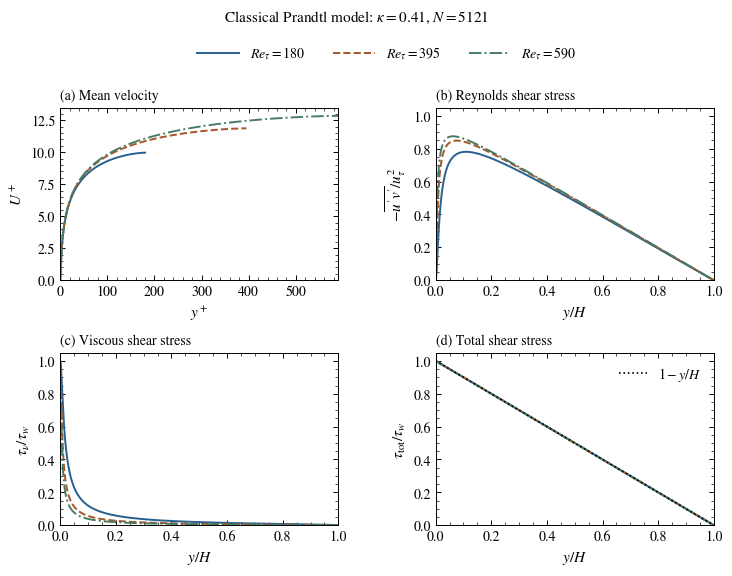

This chart was generated by the following Python code: (Note: this script raises an exception after producing the figure.)
import numpy as np
import matplotlib.pyplot as plt
from pathlib import Path

def solve_channel(re_tau, n_points, kappa =0.41):

    #calculate classical prandtl channel flow on one uniform grid

    #grid, mixing length and total stress

    y_plus = np.linspace(0.0, re_tau, n_points)

    L= kappa * y_plus
    T= 1.0 - y_plus / re_tau

    #mean velocity gradient

    g= 2.0 * T / (1.0 + np.sqrt (1.0 + 4.0  * L**2 * T))

    # integrate from the wall
    U_plus = np.zeros(n_points)

    for i in range(1, n_points):
        delta_y = y_plus[i] - y_plus[i-1]
        average_gradient = 0.5 * (g[i-1] + g[i])

        U_plus[i] = U_plus[i-1] + average_gradient * delta_y


    #Stress contributions

    viscous_stress = g
    reynolds_stress = (L * g)**2
    total_stress = viscous_stress + reynolds_stress

    max_stress_error = np.max(np.abs(total_stress - T))

    return {
        "y_plus": y_plus,
        "U_plus": U_plus,
        "viscous_stress": viscous_stress,
        "reynolds_stress": reynolds_stress,
        "total_stress": total_stress,
        "max_stress_error": max_stress_error,
    }



# Physical cases required by Task 3
reynolds_numbers = [180, 395, 590]
kappa = 0.41

# Starting resolution; higher-Re cases still need a refinement check
n_points = 5121

# Store each solution under its Reynolds number
solutions = {}

# Check the current grid against twice as many intervals
fine_n = 2 * n_points - 1

velocity_tolerance = 0.005
stress_tolerance = 0.001

print(f"\nGrid check: {n_points} versus {fine_n} points")

print(
    f"{'Re_tau':>8} "
    f"{'Max dU+':>14} "
    f"{'Max dR+':>14} "
    f"{'Pass?':>8}"
)

for re_tau in reynolds_numbers:
    # Current solution already calculated above
    coarse = solve_channel(re_tau, n_points, kappa)
    solutions[re_tau] = coarse

    # Same physical case on a finer grid
    fine = solve_channel(re_tau, fine_n, kappa)
    fine_y = fine["y_plus"]

    # Compare both profiles at the fine-grid positions
    coarse_U = np.interp(
        fine_y, coarse["y_plus"], coarse["U_plus"]
    )

    coarse_R = np.interp(
        fine_y, coarse["y_plus"], coarse["reynolds_stress"]
    )

    max_U_difference = np.max(
        np.abs(coarse_U - fine["U_plus"])
    )

    max_R_difference = np.max(
        np.abs(coarse_R - fine["reynolds_stress"])
    )

    passed = (
        max_U_difference < velocity_tolerance
        and max_R_difference < stress_tolerance
    )

    status = "YES" if passed else "NO"

    print(
        f"{re_tau:8d} "
        f"{max_U_difference:14.6e} "
        f"{max_R_difference:14.6e} "
        f"{status:>8}"
    )

# Print centreline velocity and peak Reynolds shear stress
print("\nCalculated profile summary:")

print(
    f"{'Re_tau':>8} "
    f"{'Centreline U+':>16} "
    f"{'Peak R+':>12} "
    f"{'Peak y+':>12} "
    f"{'Peak y/H':>12}"
)

for re_tau in reynolds_numbers:
    result = solutions[re_tau]

    # Index of the largest Reynolds shear-stress value
    peak_index = np.argmax(result["reynolds_stress"])

    peak_stress = result["reynolds_stress"][peak_index]
    peak_y_plus = result["y_plus"][peak_index]
    peak_y_over_H = peak_y_plus / re_tau

    Uc = result["U_plus"][-1]

    print(
        f"{re_tau:8d} "
        f"{Uc:16.5f} "
        f"{peak_stress:12.5f} "
        f"{peak_y_plus:12.5f} "
        f"{peak_y_over_H:12.5f}"
    )

#plotting 
plt.rcParams.update({
    "font.family": "STIXGeneral",
    "mathtext.fontset": "stix",
    "font.size": 10,
    "axes.labelsize": 11,
    "axes.titlesize": 10,
    "axes.linewidth": 0.7,
    "xtick.direction": "in",
    "ytick.direction": "in",
    "xtick.top": True,
    "ytick.right": True,
})

# One color and line style per Reynolds number
colors = ["#286090", "#A65628", "#487B65"]
line_styles = ["-", "--", "-."]

fig, axes = plt.subplots(2, 2, figsize=(7.6, 5.8))

fig.subplots_adjust(
    left=0.11, right=0.97,
    bottom=0.10, top=0.82,
    hspace=0.42, wspace=0.35
)

for re_tau, color, style in zip(
    reynolds_numbers, colors, line_styles
):
    result = solutions[re_tau]

    y_plus = result["y_plus"]
    y_over_H = y_plus / re_tau

    label = rf"$Re_\tau = {re_tau}$"

    # (a) Mean velocity in wall units
    axes[0, 0].plot(
        y_plus, result["U_plus"],
        color=color, linestyle=style,
        linewidth=1.4, label=label
    )

    # (b) Reynolds shear stress
    axes[0, 1].plot(
        y_over_H, result["reynolds_stress"],
        color=color, linestyle=style,
        linewidth=1.4
    )

    # (c) Viscous shear stress
    axes[1, 0].plot(
        y_over_H, result["viscous_stress"],
        color=color, linestyle=style,
        linewidth=1.4
    )

    # (d) Calculated total shear stress
    axes[1, 1].plot(
        y_over_H, result["total_stress"],
        color=color, linestyle=style,
        linewidth=1.4
    )

# Exact total-stress distribution for comparison
axes[1, 1].plot(
    [0, 1], [1, 0],
    color="black", linestyle=":",
    linewidth=1.2, label=r"$1-y/H$"
)

# Titles and labels
axes[0, 0].set_title("(a) Mean velocity", loc="left")
axes[0, 0].set_xlabel(r"$y^+$")
axes[0, 0].set_ylabel(r"$U^+$")
axes[0, 0].set_xlim(0, max(reynolds_numbers))

axes[0, 1].set_title("(b) Reynolds shear stress", loc="left")
axes[0, 1].set_ylabel(r"$-\overline{u'v'}/u_\tau^2$")

axes[1, 0].set_title("(c) Viscous shear stress", loc="left")
axes[1, 0].set_ylabel(r"$\tau_\nu/\tau_w$")

axes[1, 1].set_title("(d) Total shear stress", loc="left")
axes[1, 1].set_ylabel(r"$\tau_{\mathrm{tot}}/\tau_w$")

# The three stress panels use the same normalized domain
for ax in [axes[0, 1], axes[1, 0], axes[1, 1]]:
    ax.set_xlabel(r"$y/H$")
    ax.set_xlim(0, 1)
    ax.set_ylim(0, 1.05)

for ax in axes.flat:
    ax.set_ylim(bottom=0)
    ax.minorticks_on()
    ax.tick_params(which="major", length=3.5, width=0.7)
    ax.tick_params(which="minor", length=2, width=0.5)
    ax.grid(False)

# Shared Reynolds-number legend
handles, labels = axes[0, 0].get_legend_handles_labels()

fig.legend(
    handles, labels,
    loc="upper center", bbox_to_anchor=(0.54, 0.95),
    ncol=3, frameon=False, handlelength=3
)

# Identify the exact reference only in the total-stress panel
axes[1, 1].legend(frameon=False, loc="upper right")

fig.suptitle(
    rf"Classical Prandtl model: $\kappa={kappa:g}$, "
    rf"$N={n_points}$",
    fontsize=11, y=0.99
)

# Save beside task3.py
output_folder = Path(__file__).resolve().parent

for extension in ("png", "svg"):
    figure_path = output_folder / f"task3_profiles.{extension}"
    fig.savefig(figure_path, dpi=600, bbox_inches="tight")
    print(f"Figure saved to: {figure_path}")

plt.show()
